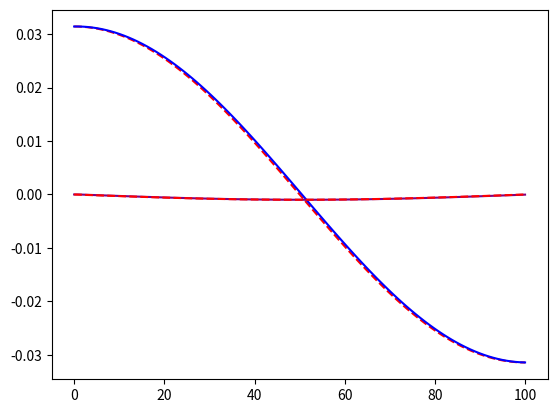

This chart was generated by the following Python code:
import numpy as np
from matplotlib import pyplot as plt


def DYDX(fx, x):
    dfdx= np.zeros(len(x))
    for r in range(-100,len(x)):
        if r >=1 :
            dfdx[r] = ((fx[r])-(fx[r-1])) / (x[r]-(x[r-1]))
        elif r == 0: 
            dfdx[r] = ((fx[r+1])-(fx[r])) / (x[r+1]-(x[r]))
        
    return dfdx 

x = np.linspace(0,100,100)
y = np.sin(np.pi*x/100)

dydx = (np.pi/100)*np.cos(np.pi*x/100)
d2ydx2= -1*np.pi*np.pi/100**2 *np.sin(np.pi*x/100)
dydx_test1 = DYDX(y,x)
dydx_test2 = DYDX(dydx_test1,x)

print()
print(dydx_test1[0])
print(dydx_test2[0])
plt.plot(x, dydx, 'r--', x, dydx_test1, 'blue', x,dydx_test2, 'purple',x,d2ydx2,'r--')
plt.show()